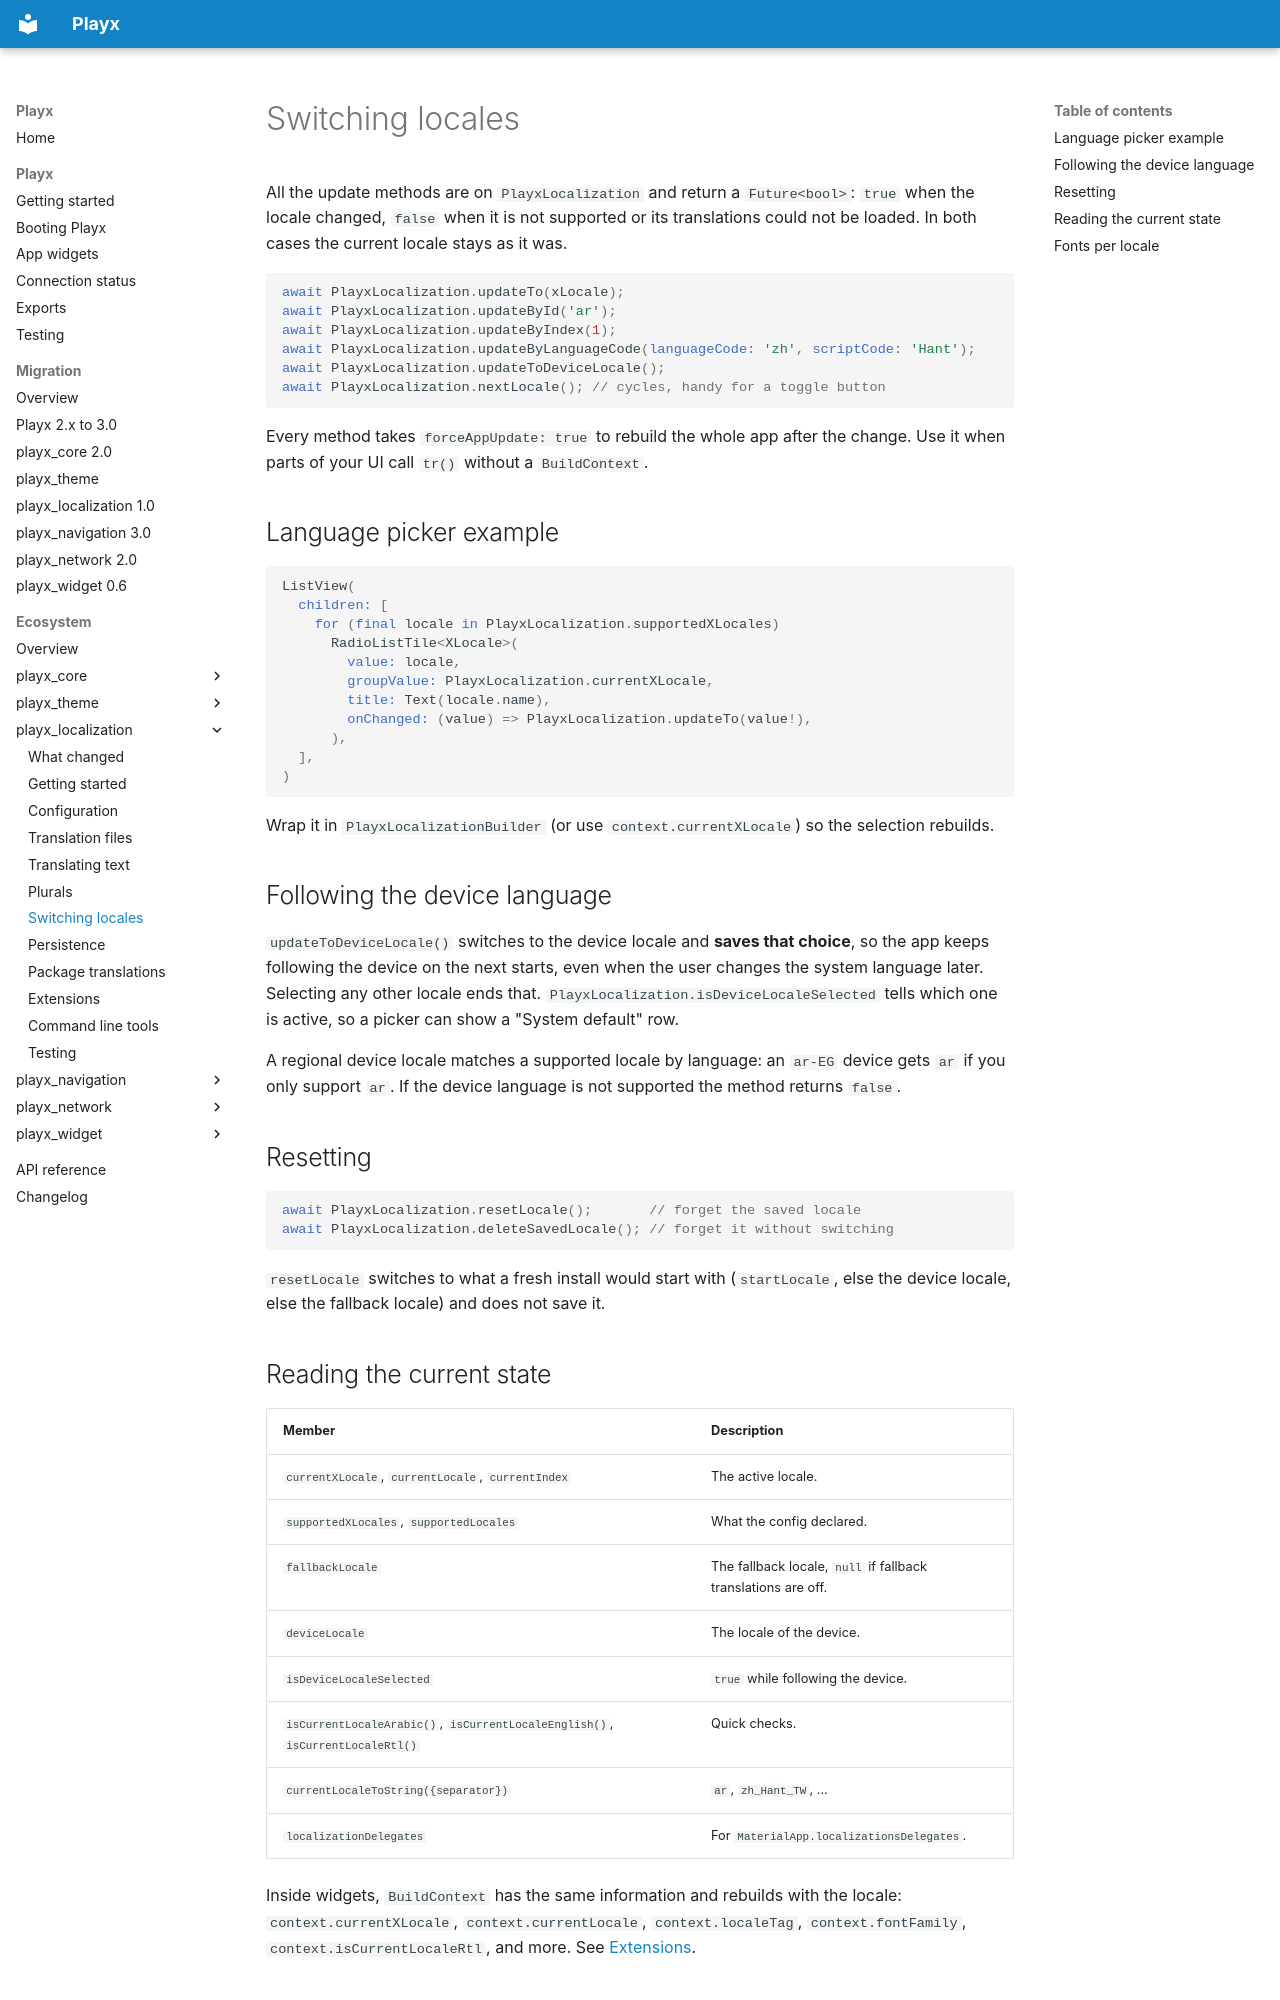

repository: playx-flutter/playx · page: packages/playx_localization/switching-locales/index.html · generator: mkdocs


# Switching locales

All the update methods are on `PlayxLocalization` and return a `Future<bool>`: `true`
when the locale changed, `false` when it is not supported or its translations could not
be loaded. In both cases the current locale stays as it was.

```dart
await PlayxLocalization.updateTo(xLocale);
await PlayxLocalization.updateById('ar');
await PlayxLocalization.updateByIndex(1);
await PlayxLocalization.updateByLanguageCode(languageCode: 'zh', scriptCode: 'Hant');
await PlayxLocalization.updateToDeviceLocale();
await PlayxLocalization.nextLocale(); // cycles, handy for a toggle button
```

Every method takes `forceAppUpdate: true` to rebuild the whole app after the change. Use
it when parts of your UI call `tr()` without a `BuildContext`.

## Language picker example

```dart
ListView(
  children: [
    for (final locale in PlayxLocalization.supportedXLocales)
      RadioListTile<XLocale>(
        value: locale,
        groupValue: PlayxLocalization.currentXLocale,
        title: Text(locale.name),
        onChanged: (value) => PlayxLocalization.updateTo(value!),
      ),
  ],
)
```

Wrap it in `PlayxLocalizationBuilder` (or use `context.currentXLocale`) so the selection
rebuilds.

## Following the device language

`updateToDeviceLocale()` switches to the device locale and **saves that choice**, so the
app keeps following the device on the next starts, even when the user changes the system
language later. Selecting any other locale ends that. `PlayxLocalization.isDeviceLocaleSelected`
tells which one is active, so a picker can show a "System default" row.

A regional device locale matches a supported locale by language: an `ar-EG` device gets
`ar` if you only support `ar`. If the device language is not supported the method returns
`false`.

## Resetting

```dart
await PlayxLocalization.resetLocale();       // forget the saved locale
await PlayxLocalization.deleteSavedLocale(); // forget it without switching
```

`resetLocale` switches to what a fresh install would start with (`startLocale`, else the
device locale, else the fallback locale) and does not save it.
